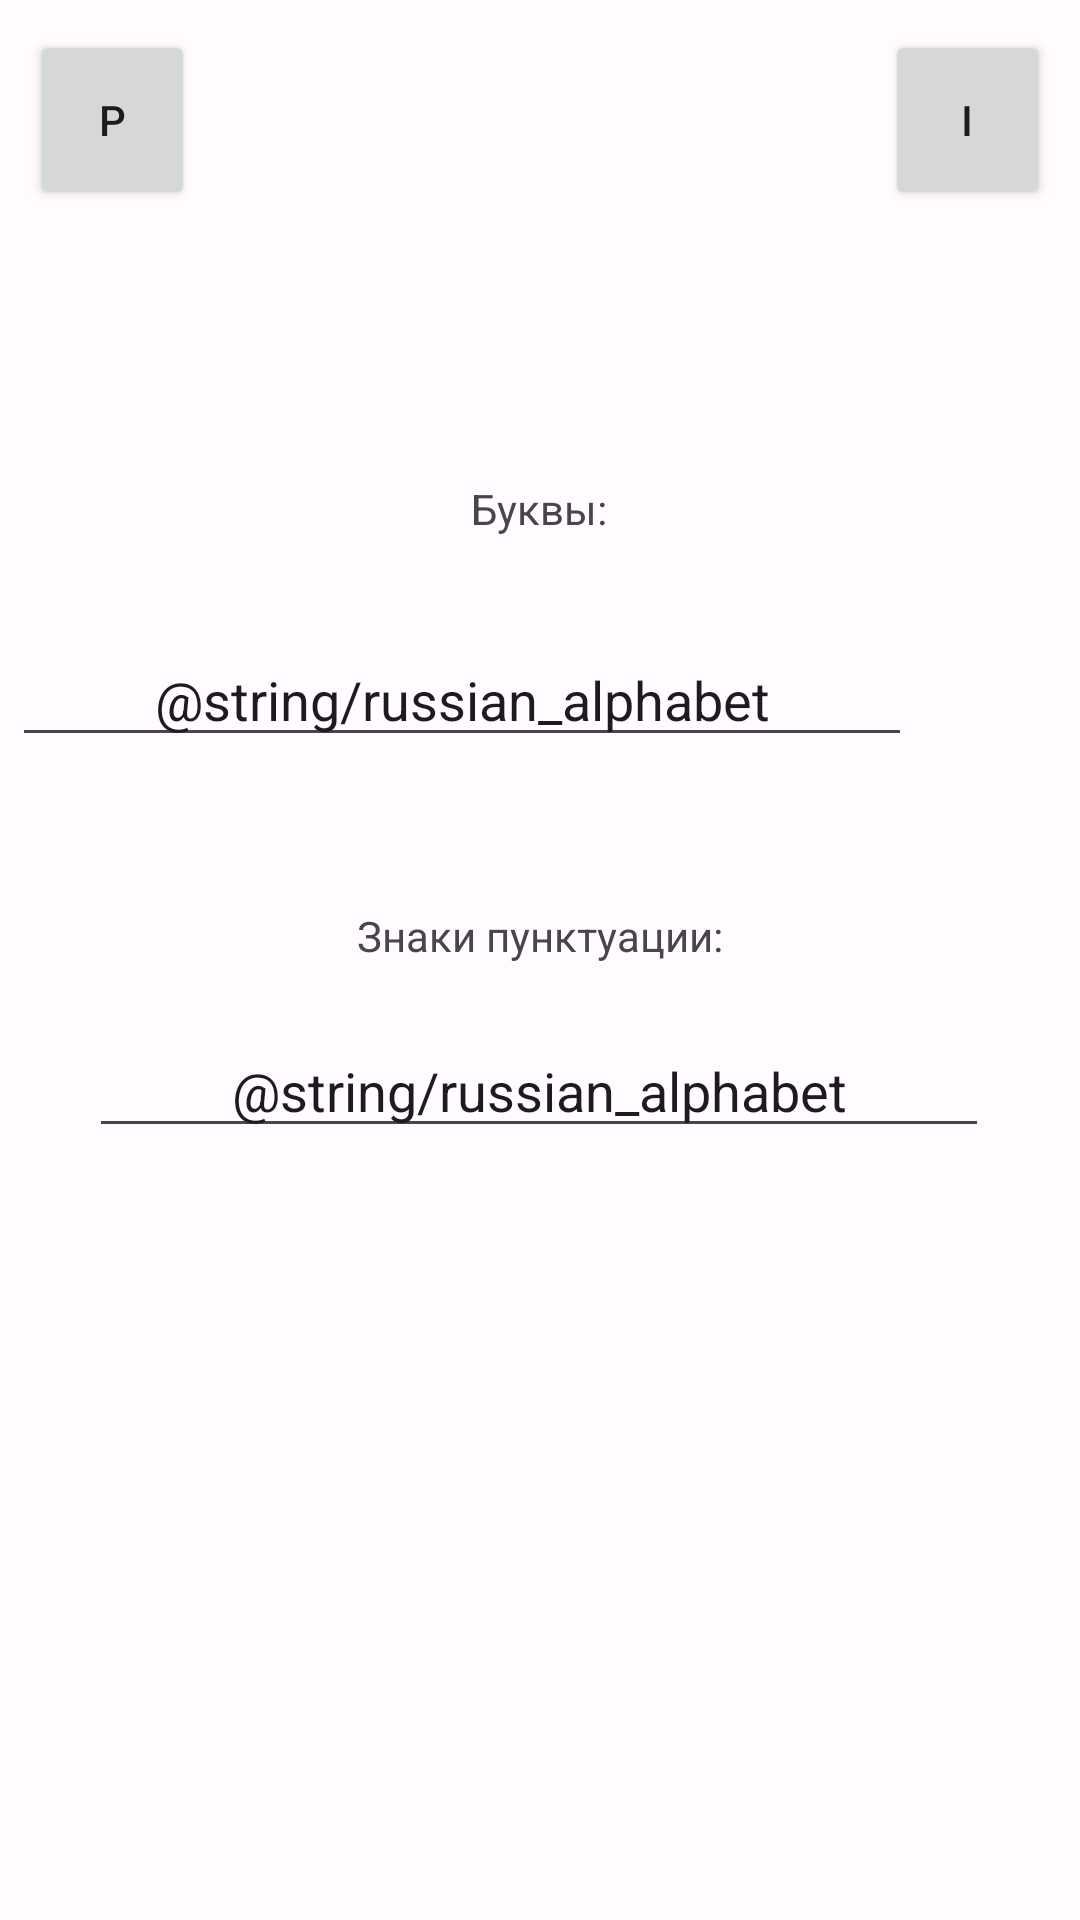

Here is an Android app screen rendered from its layout file. Give the layout XML and the strings, colors and styles it references.
<!-- AndroidManifest.xml: application theme AppTheme_Day -->
<!-- res/layout/writing_activity.xml -->
<?xml version="1.0" encoding="utf-8"?>
<androidx.constraintlayout.widget.ConstraintLayout
    xmlns:android="http://schemas.android.com/apk/res/android"
    xmlns:tools="http://schemas.android.com/tools"
    xmlns:app="http://schemas.android.com/apk/res-auto"
    android:layout_width="match_parent"
    android:layout_height="match_parent"
    tools:context=".WritingActivity">

    <Button
        android:id="@+id/buttonInf"
        android:layout_width="55dp"
        android:layout_height="60dp"
        android:layout_marginTop="10dp"
        android:layout_marginEnd="10dp"
        android:text="@string/i"
        app:layout_constraintEnd_toEndOf="parent"
        app:layout_constraintTop_toTopOf="parent" />

    <Button
        android:id="@+id/buttonPrev"
        android:layout_width="55dp"
        android:layout_height="60dp"
        android:layout_marginStart="10dp"
        android:layout_marginTop="10dp"
        android:text="@string/p"
        app:layout_constraintStart_toStartOf="parent"
        app:layout_constraintTop_toTopOf="parent" />

    <ScrollView
        android:layout_width="match_parent"
        android:layout_height="723dp"
        android:layout_marginTop="100dp"
        app:layout_constraintEnd_toEndOf="parent"
        app:layout_constraintHorizontal_bias="0.0"
        app:layout_constraintStart_toStartOf="parent"
        app:layout_constraintTop_toTopOf="parent">

        <androidx.constraintlayout.widget.ConstraintLayout
            android:layout_width="match_parent"
            android:layout_height="wrap_content"
            android:orientation="vertical">

            <TextView
                android:id="@+id/textViewWritingLetters"
                android:layout_width="300dp"
                android:layout_height="wrap_content"
                android:layout_marginStart="55dp"
                android:layout_marginTop="60dp"
                android:layout_marginEnd="56dp"
                android:gravity="center"
                android:text="Буквы:"
                app:layout_constraintEnd_toEndOf="parent"
                app:layout_constraintStart_toStartOf="parent"
                app:layout_constraintTop_toTopOf="parent" />

            <EditText
                android:id="@+id/editLetters"
                android:layout_width="300dp"
                android:layout_height="wrap_content"
                android:layout_marginStart="55dp"
                android:layout_marginTop="32dp"
                android:layout_marginEnd="56dp"
                android:autofillHints=""
                android:gravity="center"
                android:inputType="textMultiLine"
                android:text="@string/russian_alphabet"
                app:layout_constraintEnd_toEndOf="parent"
                app:layout_constraintHorizontal_bias="1.0"
                app:layout_constraintStart_toStartOf="parent"
                app:layout_constraintTop_toBottomOf="@+id/textViewWritingLetters" />

            <TextView
                android:id="@+id/textViewWritingSymbols"
                android:layout_width="300dp"
                android:layout_height="wrap_content"
                android:layout_marginStart="55dp"
                android:layout_marginTop="50dp"
                android:layout_marginEnd="56dp"
                android:gravity="center"
                android:text="Знаки пунктуации:"
                app:layout_constraintEnd_toEndOf="parent"
                app:layout_constraintStart_toStartOf="parent"
                app:layout_constraintTop_toBottomOf="@+id/editLetters" />

            <EditText
                android:id="@+id/editSymbols"
                android:layout_width="300dp"
                android:layout_height="wrap_content"
                android:layout_marginStart="55dp"
                android:layout_marginTop="20dp"
                android:layout_marginEnd="56dp"
                android:autofillHints=""
                android:gravity="center"
                android:inputType="textMultiLine"
                android:text="@string/russian_alphabet"
                app:layout_constraintEnd_toEndOf="parent"
                app:layout_constraintStart_toStartOf="parent"
                app:layout_constraintTop_toBottomOf="@+id/textViewWritingSymbols" />


        </androidx.constraintlayout.widget.ConstraintLayout>

    </ScrollView>

</androidx.constraintlayout.widget.ConstraintLayout>
<!-- resources referenced by this layout -->
<resources>
  <string name="i">I</string>
  <string name="p">P</string>
  <style name="AppTheme_Day" parent="Theme.Material3.Light.NoActionBar">
          <item name="colorPrimary">@color/md_theme_light_primary</item>
          <item name="colorOnPrimary">@color/md_theme_light_onPrimary</item>
          <item name="colorPrimaryContainer">@color/md_theme_light_primaryContainer</item>
          <item name="colorOnPrimaryContainer">@color/md_theme_light_onPrimaryContainer</item>
          <item name="colorSecondary">@color/md_theme_light_secondary</item>
          <item name="colorOnSecondary">@color/md_theme_light_onSecondary</item>
          <item name="colorSecondaryContainer">@color/md_theme_light_secondaryContainer</item>
          <item name="colorOnSecondaryContainer">@color/md_theme_light_onSecondaryContainer</item>
          <item name="colorTertiary">@color/md_theme_light_tertiary</item>
          <item name="colorOnTertiary">@color/md_theme_light_onTertiary</item>
          <item name="colorTertiaryContainer">@color/md_theme_light_tertiaryContainer</item>
          <item name="colorOnTertiaryContainer">@color/md_theme_light_onTertiaryContainer</item>
          <item name="colorError">@color/md_theme_light_error</item>
          <item name="colorErrorContainer">@color/md_theme_light_errorContainer</item>
          <item name="colorOnError">@color/md_theme_light_onError</item>
          <item name="colorOnErrorContainer">@color/md_theme_light_onErrorContainer</item>
          <item name="android:colorBackground">@color/md_theme_light_background</item>
          <item name="colorOnBackground">@color/md_theme_light_onBackground</item>
          <item name="colorSurface">@color/md_theme_light_surface</item>
          <item name="colorOnSurface">@color/md_theme_light_onSurface</item>
          <item name="colorSurfaceVariant">@color/md_theme_light_surfaceVariant</item>
          <item name="colorOnSurfaceVariant">@color/md_theme_light_onSurfaceVariant</item>
          <item name="colorOutline">@color/md_theme_light_outline</item>
          <item name="colorOnSurfaceInverse">@color/md_theme_light_inverseOnSurface</item>
          <item name="colorSurfaceInverse">@color/md_theme_light_inverseSurface</item>
          <item name="colorPrimaryInverse">@color/md_theme_light_inversePrimary</item>
  
      </style>
  <color name="md_theme_light_primary">#794A99</color>
  <color name="md_theme_light_onPrimary">#FFFFFF</color>
  <color name="md_theme_light_primaryContainer">#F3DAFF</color>
  <color name="md_theme_light_onPrimaryContainer">#2F004C</color>
  <color name="md_theme_light_secondary">#256C2C</color>
  <color name="md_theme_light_onSecondary">#FFFFFF</color>
  <color name="md_theme_light_secondaryContainer">#A9F5A5</color>
  <color name="md_theme_light_onSecondaryContainer">#002205</color>
  <color name="md_theme_light_tertiary">#6D4EA1</color>
  <color name="md_theme_light_onTertiary">#FFFFFF</color>
  <color name="md_theme_light_tertiaryContainer">#ECDCFF</color>
  <color name="md_theme_light_onTertiaryContainer">#270058</color>
  <color name="md_theme_light_error">#BA1A1A</color>
  <color name="md_theme_light_errorContainer">#FFDAD6</color>
  <color name="md_theme_light_onError">#FFFFFF</color>
  <color name="md_theme_light_onErrorContainer">#410002</color>
  <color name="md_theme_light_background">#FFFBFF</color>
  <color name="md_theme_light_onBackground">#1D1B1E</color>
  <color name="md_theme_light_surface">#FFFBFF</color>
  <color name="md_theme_light_onSurface">#1D1B1E</color>
  <color name="md_theme_light_surfaceVariant">#EADFEA</color>
  <color name="md_theme_light_onSurfaceVariant">#4B454D</color>
  <color name="md_theme_light_outline">#7C747E</color>
  <color name="md_theme_light_inverseOnSurface">#F6EFF3</color>
  <color name="md_theme_light_inverseSurface">#332F33</color>
  <color name="md_theme_light_inversePrimary">#E3B5FF</color>
</resources>
